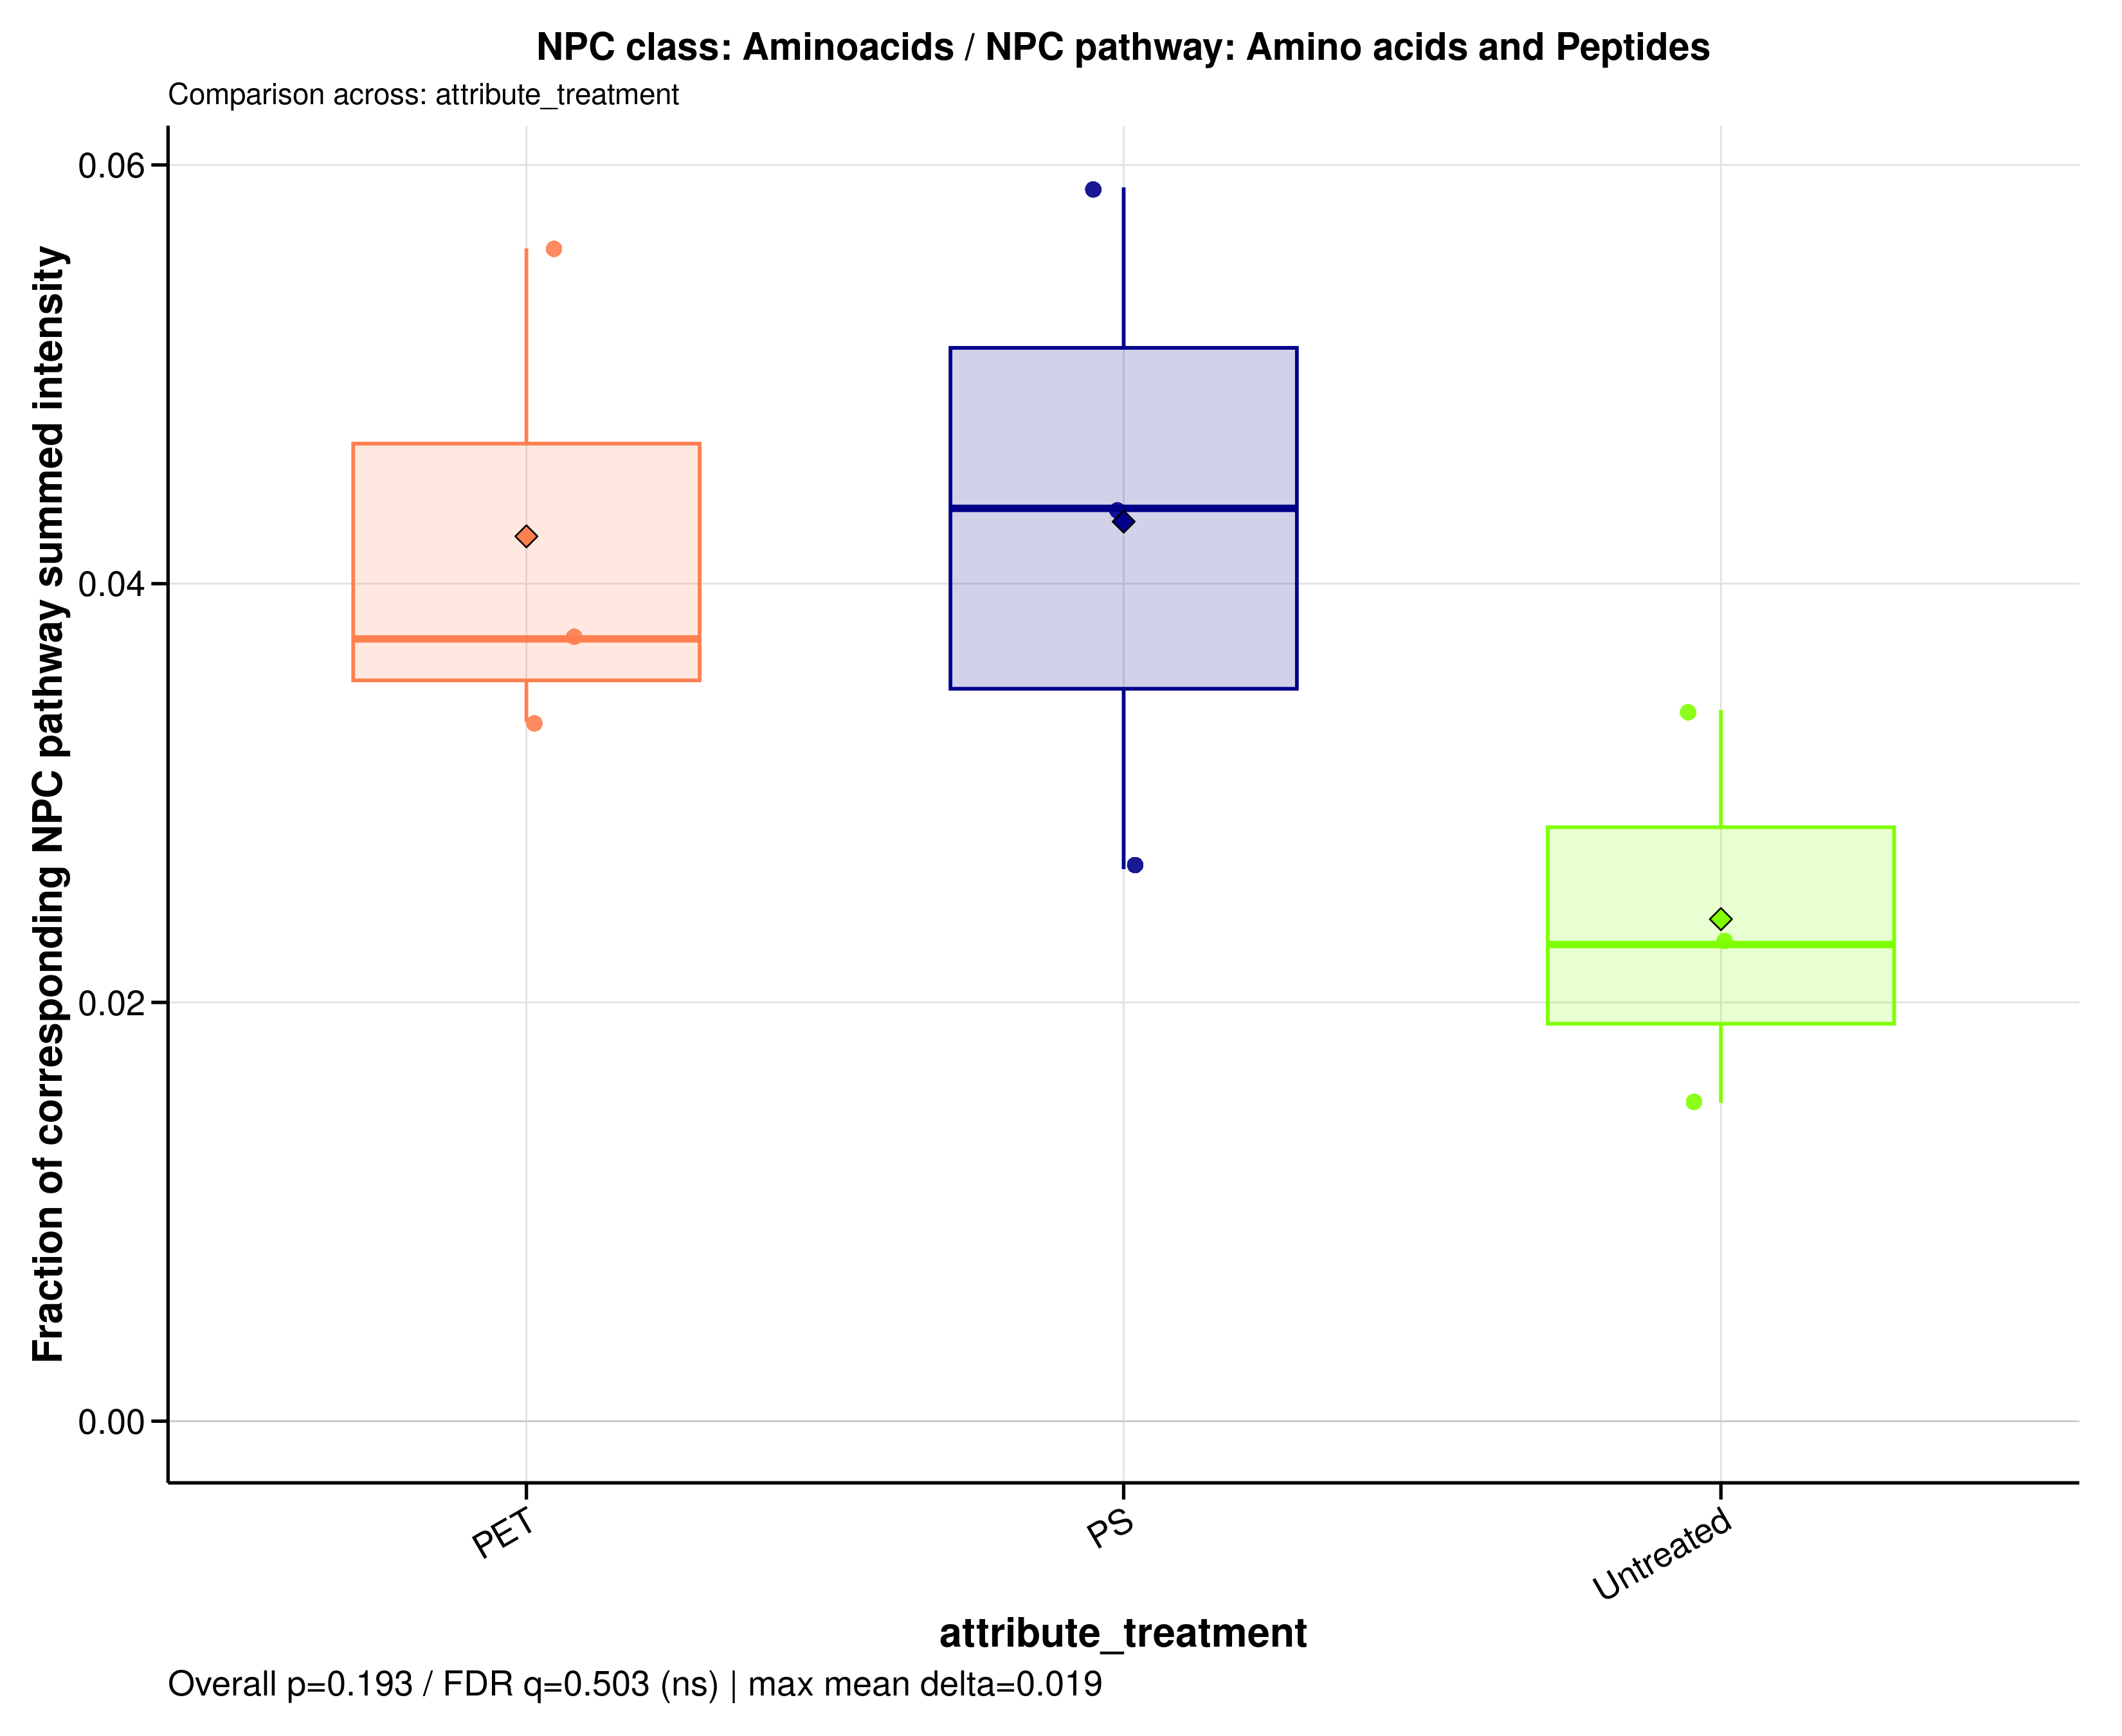

Data behind this chart, as committed beside it:
sample_id	group	data_source	numerator_level	numerator_term	numerator_class	denominator_level	denominator_term	npc_pathway	npc_superclass	npc_class	ratio_label	ratio_plot_label	numerator_n_features	denominator_n_features	numerator_summed_intensity	denominator_summed_intensity	ratio	npc_overall_test	npc_overall_p_value	npc_overall_q_value	npc_overall_significance	npc_max_mean_difference	npc_max_median_difference
A549_110626_PET100	PET	raw	class	Aminoacids	Aminoacids	pathway	Amino acids and Peptides	Amino acids and Peptides	Nicotinic acid alkaloids | Small peptide…	Aminoacids	NPC class: Aminoacids / NPC pathway: Ami…	Aminoacids	11	141	58897574	1576419087	0.03736	kruskal_wallis	0.1931	0.5033	ns	0.01899	0.02083
A549_110626_PS100	PS	raw	class	Aminoacids	Aminoacids	pathway	Amino acids and Peptides	Amino acids and Peptides	Nicotinic acid alkaloids | Small peptide…	Aminoacids	NPC class: Aminoacids / NPC pathway: Ami…	Aminoacids	11	141	84760059	1438361365	0.05893	kruskal_wallis	0.1931	0.5033	ns	0.01899	0.02083
A549_110626_untreated	Untreated	raw	class	Aminoacids	Aminoacids	pathway	Amino acids and Peptides	Amino acids and Peptides	Nicotinic acid alkaloids | Small peptide…	Aminoacids	NPC class: Aminoacids / NPC pathway: Ami…	Aminoacids	11	141	40655275	1785861189	0.02277	kruskal_wallis	0.1931	0.5033	ns	0.01899	0.02083
A549_180626_PET100	PET	raw	class	Aminoacids	Aminoacids	pathway	Amino acids and Peptides	Amino acids and Peptides	Nicotinic acid alkaloids | Small peptide…	Aminoacids	NPC class: Aminoacids / NPC pathway: Ami…	Aminoacids	11	141	49264272	1474863098	0.0334	kruskal_wallis	0.1931	0.5033	ns	0.01899	0.02083
A549_180626_PS100	PS	raw	class	Aminoacids	Aminoacids	pathway	Amino acids and Peptides	Amino acids and Peptides	Nicotinic acid alkaloids | Small peptide…	Aminoacids	NPC class: Aminoacids / NPC pathway: Ami…	Aminoacids	11	141	42343161	1606086501	0.02636	kruskal_wallis	0.1931	0.5033	ns	0.01899	0.02083
A549_180626_untreated	Untreated	raw	class	Aminoacids	Aminoacids	pathway	Amino acids and Peptides	Amino acids and Peptides	Nicotinic acid alkaloids | Small peptide…	Aminoacids	NPC class: Aminoacids / NPC pathway: Ami…	Aminoacids	11	141	31980318	2104203256	0.0152	kruskal_wallis	0.1931	0.5033	ns	0.01899	0.02083
A549_210626_PET100	PET	raw	class	Aminoacids	Aminoacids	pathway	Amino acids and Peptides	Amino acids and Peptides	Nicotinic acid alkaloids | Small peptide…	Aminoacids	NPC class: Aminoacids / NPC pathway: Ami…	Aminoacids	11	141	87896061	1569136596	0.05602	kruskal_wallis	0.1931	0.5033	ns	0.01899	0.02083
A549_210626_PS100	PS	raw	class	Aminoacids	Aminoacids	pathway	Amino acids and Peptides	Amino acids and Peptides	Nicotinic acid alkaloids | Small peptide…	Aminoacids	NPC class: Aminoacids / NPC pathway: Ami…	Aminoacids	11	141	67236602	1542202367	0.0436	kruskal_wallis	0.1931	0.5033	ns	0.01899	0.02083
A549_210626_untreated	Untreated	raw	class	Aminoacids	Aminoacids	pathway	Amino acids and Peptides	Amino acids and Peptides	Nicotinic acid alkaloids | Small peptide…	Aminoacids	NPC class: Aminoacids / NPC pathway: Ami…	Aminoacids	11	141	55411794	1631201150	0.03397	kruskal_wallis	0.1931	0.5033	ns	0.01899	0.02083
